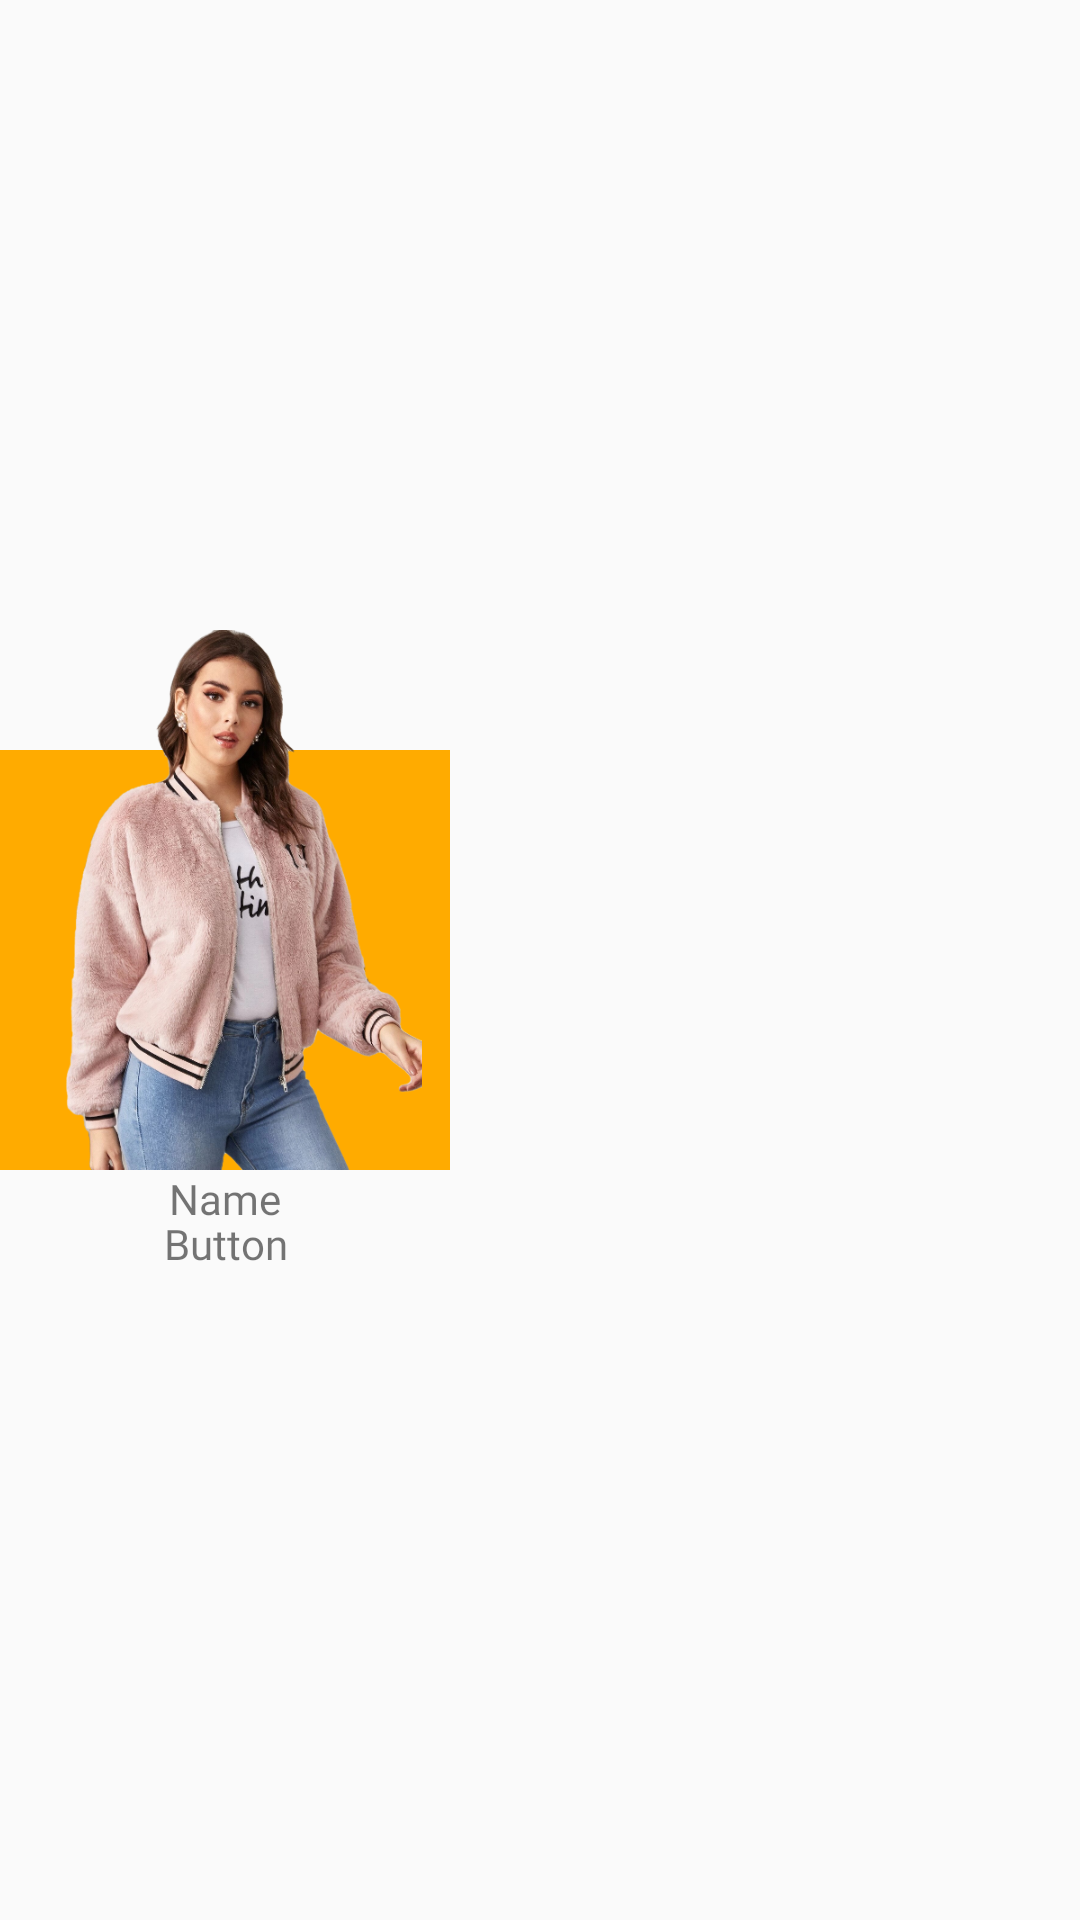

Produce the Android XML layout that renders to this screen, including the resource entries it uses.
<!-- AndroidManifest.xml: application theme AppTheme -->
<!-- res/layout/recycleview_category_items.xml -->
<?xml version="1.0" encoding="utf-8"?>
<androidx.constraintlayout.widget.ConstraintLayout xmlns:android="http://schemas.android.com/apk/res/android"
    xmlns:app="http://schemas.android.com/apk/res-auto"
    xmlns:tools="http://schemas.android.com/tools"
    android:id="@+id/categoryItemView"
    android:layout_width="wrap_content"
    android:layout_height="wrap_content">


    <RelativeLayout
        android:id="@+id/relativeLayout2"
        android:layout_width="150dp"
        android:layout_height="220dp"
        app:layout_constraintBottom_toBottomOf="parent"
        app:layout_constraintEnd_toEndOf="parent"
        app:layout_constraintHorizontal_bias="0.0"
        app:layout_constraintStart_toStartOf="parent"
        app:layout_constraintTop_toTopOf="parent">

        <androidx.constraintlayout.widget.ConstraintLayout
            android:id="@+id/constraintLayout"
            android:layout_width="match_parent"
            android:layout_height="140dp"

            android:layout_marginTop="40dp"
            android:background="@color/colorPrimary"
            tools:layout_editor_absoluteY="50dp">

        </androidx.constraintlayout.widget.ConstraintLayout>

        <ImageView
            android:id="@+id/imageView"
            android:layout_width="146dp"
            android:layout_height="180dp"
            android:layout_alignParentEnd="false"
            android:contentDescription="@string/dummy_content"
            android:src="@drawable/sweater" />

        <TextView
            android:id="@+id/info_text"
            android:layout_width="match_parent"
            android:layout_height="wrap_content"
            android:layout_alignParentBottom="false"
            android:layout_marginTop="195dp"
            android:layout_marginBottom="1dp"
            android:fontFamily="@font/source_code_pro_medium"
            android:text="@string/button"
            android:textAlignment="center" />

        <TextView
            android:id="@+id/itemPrice"
            android:layout_width="match_parent"
            android:layout_height="wrap_content"
            android:layout_alignParentEnd="false"
            android:layout_marginTop="180dp"
            android:fontFamily="@font/source_code_pro_semibold"
            android:text="@string/name"
            android:textAlignment="center" />

    </RelativeLayout>

</androidx.constraintlayout.widget.ConstraintLayout>
<!-- resources referenced by this layout -->
<resources>
  <color name="colorPrimary">#ffab00</color>
  <!-- drawable sweater: png bitmap (drawable-v24, 353161 bytes) -->
  <string name="button">Button</string>
  <string name="dummy_content">DUMMY\nCONTENT</string>
  <string name="name">Name</string>
  <style name="AppTheme" parent="Theme.AppCompat.Light.NoActionBar">
          
          <item name="colorPrimary">@color/colorPrimary</item>
          <item name="colorPrimaryDark">@color/colorPrimaryDark</item>
          <item name="colorAccent">@color/colorAccent</item>
      </style>
  <color name="colorPrimaryDark">#ffab00</color>
  <color name="colorAccent">#D81B60</color>
</resources>
